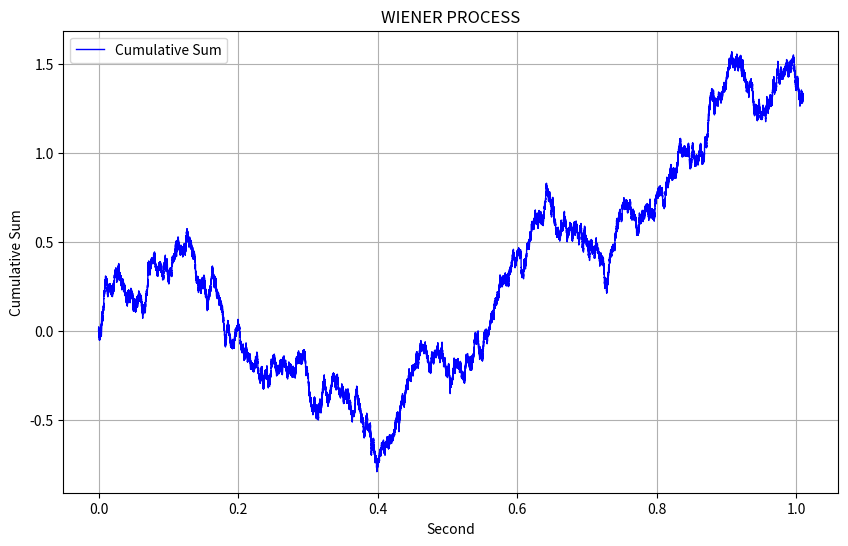

Write the Python code that produced this figure.
import numpy as np
from collections import Counter
import matplotlib.pyplot as plt
from typing import Dict

# Methods for heads or tails (with P of 1/2)
RAND = 0
CHOICE = 1

# Hyper parameters
ALPHA = 1
T = 10 ** (-6)
N = 10 ** 6
SAMPLES_OF_WIENER = 10 ** 4

def heads_or_tails(method: int = RAND, step_size : float = 0.001) -> float:
    if method == RAND:
        random_number: float = np.random.rand()
        return step_size if random_number < 0.5 else -step_size
    else:
        outcomes = [-step_size, step_size]
        return np.random.choice(outcomes)

def calculate_cumulative_sum(dict_to_calculate: Dict[int, float]) -> Dict[int, float]:
    cumulative_sum = 0
    new_dict = {}
    for key in dict_to_calculate:  # Iterate over the keys in the dictionary
        cumulative_sum += dict_to_calculate[key]
        new_dict[key] = cumulative_sum
    return new_dict

def plot_wiener_process(
        result_dict: Dict[int, float],
        display : bool = False,
        filename: str = "wiener_plot.png",
    ) -> None:

    variance = ALPHA * T
    std = np.sqrt(variance)

    new_dict = calculate_cumulative_sum(result_dict)
    keys = [key / N for key in new_dict.keys()] # X values (number of samples)
    values = [value for value in new_dict.values()] # Y values (Cumulative sum of everything before the current sample)

    plt.figure(figsize=(10, 6))
    plt.plot(keys, values, label="Cumulative Sum", color='b', linewidth=1)

    plt.xlabel("Second")
    plt.ylabel("Cumulative Sum")
    plt.title("WIENER PROCESS")
    plt.legend()

    plt.grid(True)
    plt.savefig(filename)

    if display:
        plt.show()
    else:
        plt.close()


def auto_correlation(wiener_process, t0, t1):
    """Compute the autocorrelation at times t0 and t1."""
    # Convert time to indices
    idx_t0 = int(t0)
    idx_t1 = int(t1)

    # Ensure indices are within bounds
    if idx_t0 >= len(wiener_process) or idx_t1 >= len(wiener_process):
        raise ValueError("Times t0 and t1 are out of range")

    # Calculate the product of the values at the two time points
    product = wiener_process[idx_t0] * wiener_process[idx_t1]

    # Return the expected value (mean of the product)
    return product


def theoretical_autocorrelation(t0, t1):
    """Theoretical autocorrelation for a Wiener process."""
    return min(t0, t1)

def main():

    results_with_choice_method = []
    results_with_rand_method = []
    for i in range(100):
        results_with_choice_method.append(heads_or_tails(method=CHOICE))
        results_with_rand_method.append(heads_or_tails(method=RAND))

    print(50 * "-" + "\nCounted results from Choice method:")
    counted_results = Counter(results_with_choice_method)
    print(counted_results)

    print(50 * "-" + "\nCounted results from RAND method:")
    counted_results = Counter(results_with_rand_method)
    print(counted_results)

    s_to_power_of_two = ALPHA * T
    s = np.sqrt(s_to_power_of_two)
    print(50 * "-" + "\nHyper parameters:")
    print("ALPHA =", ALPHA)
    print("T =", T)
    print("S^2 = ALPHA * T =", s_to_power_of_two)
    print("S =", s)
    print("N =", N)
    print("Samples of wiener =", SAMPLES_OF_WIENER)

    t = N * T
    print(50 * "-" + "\nWiener process starts at:")
    print("t = N * T =",t , "Second")

    # Generate the Wiener process steps
    results = [heads_or_tails(method=RAND, step_size=0.001) for _ in range(N + SAMPLES_OF_WIENER + 1)]
    result_dict = {i: results[i] for i in range(N + SAMPLES_OF_WIENER + 1)}
    print(result_dict)

    summation = sum(result_dict[i + N] for i in range(SAMPLES_OF_WIENER + 1))
    print(50 * "-" + "\nsummation and mean after Wiener process starts at 1 million samples:\n"
                     f"- Summation was over {SAMPLES_OF_WIENER} samples")
    print("Summation:", summation)

    mean = summation / SAMPLES_OF_WIENER
    print("Mean:", mean)

    # Variance calculation
    sum_squared = sum((result_dict[i + N] - mean) ** 2 for i in range(SAMPLES_OF_WIENER + 1))
    variance_calculated = sum_squared / SAMPLES_OF_WIENER
    print("Variance:", variance_calculated)

    # Calculate Rx(t1, t2) for two specific time points
    t0 = (N + 1) * T  # Time point 1 (e.g., 1000 steps after N)
    t1 = (N + 2) * T  # Time point 2 (e.g., 2000 steps after N)

    print(50 * "-" + "\nAuto correlation at t0 and t1:")
    Rx = auto_correlation(results, t0, t1)
    print(f"Rx({t0}, {t1}) =", Rx)

    plot_wiener_process(
        result_dict,
        display=True,
        filename="wiener_plot.png",
    )

if __name__ == '__main__':
    main()
